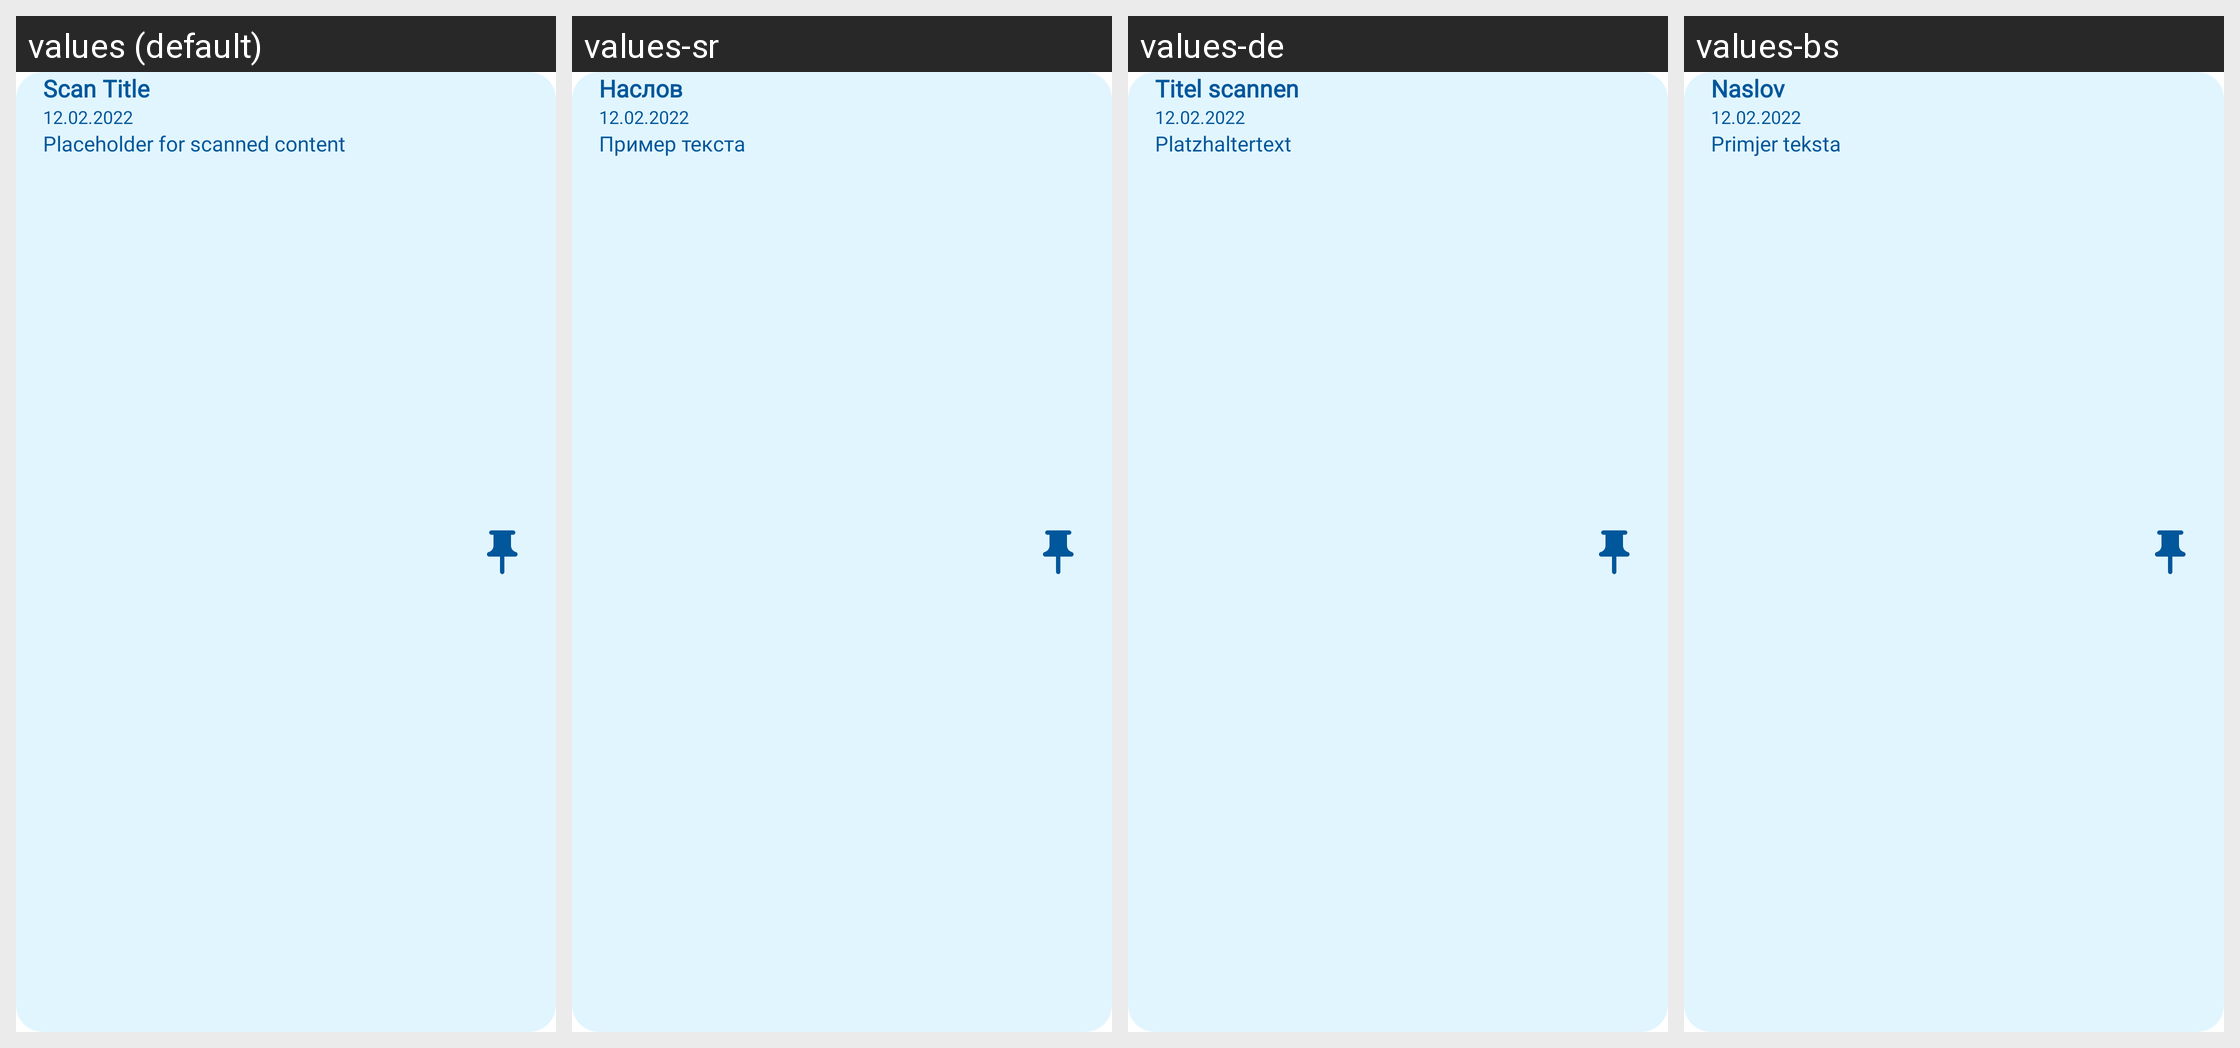

Here is an Android app screen in its default locale and in the app's own translations. Write out the translated-string differences for the strings that appear on this screen.
Android screen res/layout/onboarding_item.xml rendered under 4 locales, left to right: values (default), values-sr, values-de, values-bs. Device: Nexus 5 (rendered at 1080×1920; each locale shown at half size, 540×960, under a caption strip naming it); theme Theme.StudyTextScan.
Strings drawn on this screen, with the default value and each locale's value (text and hints the layout hard-codes, and strings that could not be matched under every locale, appear in the picture but are not listed):

scan_title
  values: Scan Title
  values-sr: Наслов
  values-de: Titel scannen
  values-bs: Naslov

placeholder_for_scanned_content
  values: Placeholder for scanned content
  values-sr: Пример текста
  values-de: Platzhaltertext
  values-bs: Primjer teksta
